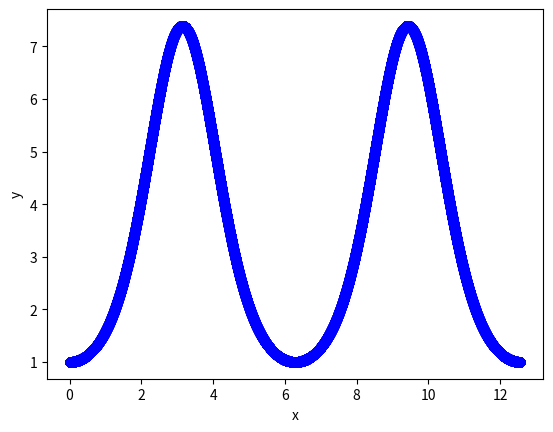

Generate this figure with matplotlib:
#A program to ...

from numpy import * 
import matplotlib.pyplot as plt 

step = 0.0001

def f(x, y):
    return sin(x)*y

def recursion(x_previous, y_previous):
    k1 = f(x_previous, y_previous)
    k2 = f(x_previous + step/2, y_previous + step/2 * k1)
    k3 = f(x_previous + step/2, y_previous + step/2 * k2)
    k4 = f(x_previous + step, y_previous + step * k3)
    return y_previous + step/6*(k1 + 2 * k2 + 2 * k3 + k4)

x_initial = 0.0
y_initial = 1.0
x_final = 4.0*pi

x_values = [x_initial]
y_values = [y_initial]

while x_values[-1] < x_final:
    y_values.append(recursion(x_values[-1], y_values[-1]))
    x_values.append(x_values[-1] + step)
    
plt.figure()
plt.plot(x_values, y_values, 'bo')
plt.xlabel("x")
plt.ylabel("y")
plt.show()
